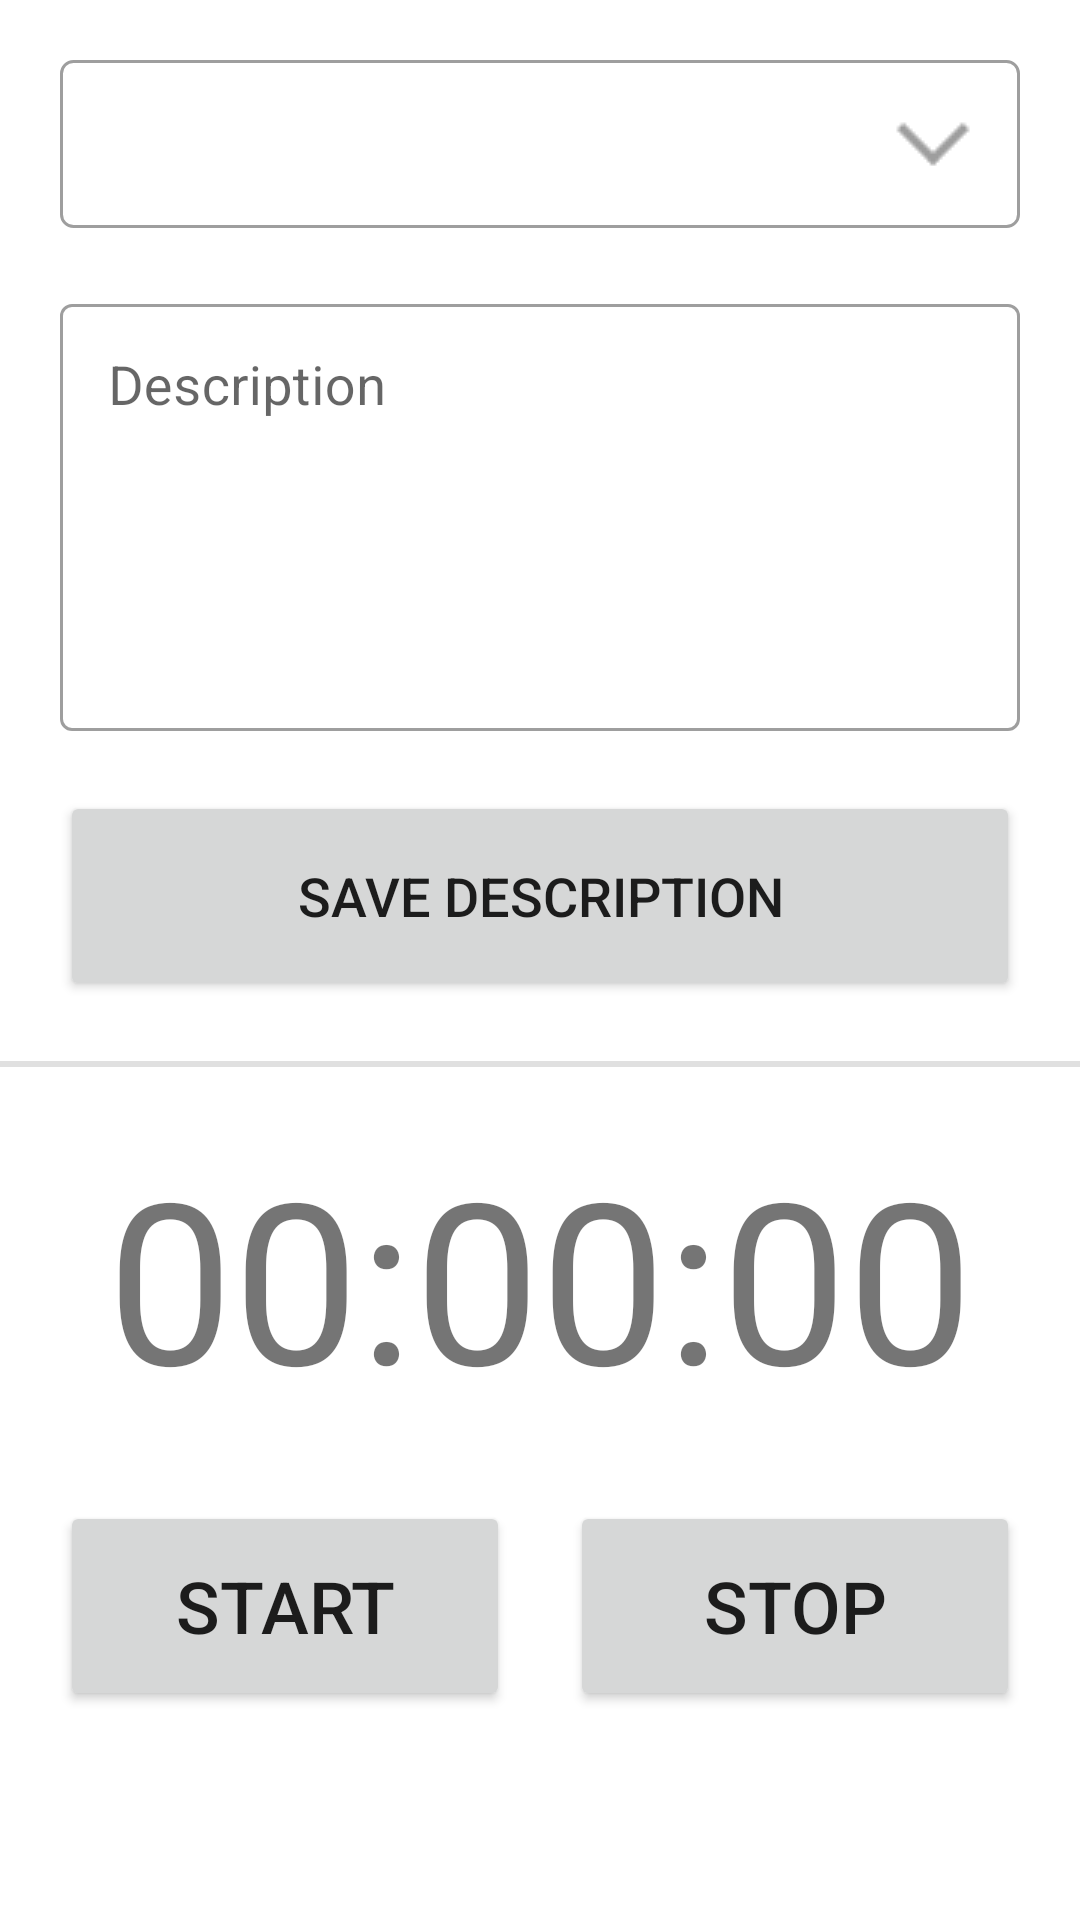

Reconstruct the res/layout file that produces this screen, plus the resources it refers to.
<!-- AndroidManifest.xml: application theme Theme.VmWorkTimer -->
<!-- res/layout/fragment_work_timer.xml -->
<?xml version="1.0" encoding="utf-8"?>
<ScrollView xmlns:android="http://schemas.android.com/apk/res/android"
    xmlns:app="http://schemas.android.com/apk/res-auto"
    xmlns:tools="http://schemas.android.com/tools"
    android:layout_width="match_parent"
    android:layout_height="match_parent">

    <androidx.constraintlayout.widget.ConstraintLayout
        android:layout_width="match_parent"
        android:layout_height="match_parent"
        tools:context=".view.fragment.WorkTimerFragment">

        <Spinner
            android:id="@+id/spinnerProject"
            style="@style/spinner_style"
            android:layout_width="match_parent"
            android:layout_height="wrap_content"
            android:layout_marginStart="20dp"
            android:layout_marginTop="20dp"
            android:layout_marginEnd="20dp"
            app:layout_constraintEnd_toEndOf="parent"
            app:layout_constraintStart_toStartOf="parent"
            app:layout_constraintTop_toTopOf="parent" />

        <com.google.android.material.textfield.TextInputLayout
            android:id="@+id/textInputLayout"
            style="@style/Widget.MaterialComponents.TextInputLayout.OutlinedBox"
            android:layout_width="0dp"
            android:layout_height="wrap_content"
            android:layout_marginTop="20dp"
            app:layout_constraintEnd_toEndOf="@+id/spinnerProject"
            app:layout_constraintStart_toStartOf="@+id/spinnerProject"
            app:layout_constraintTop_toBottomOf="@+id/spinnerProject">

            <com.google.android.material.textfield.TextInputEditText
                android:id="@+id/etWorkDescription"
                android:layout_width="match_parent"
                android:layout_height="match_parent"
                android:ems="10"
                android:gravity="start"
                android:hint="@string/etWorkDescription_hint"
                android:inputType="textMultiLine|textPersonName"
                android:lines="5"
                android:maxHeight="150dp"
                android:textSize="18sp"
                tools:layout_editor_absoluteX="182dp"
                tools:layout_editor_absoluteY="104dp" />

        </com.google.android.material.textfield.TextInputLayout>


        <Button
            android:id="@+id/btnSaveWorkDescription"
            android:layout_width="0dp"
            android:layout_height="70dp"
            android:layout_marginTop="20dp"
            android:text="@string/btnSaveWorkDescription_text"
            android:textSize="18sp"
            app:layout_constraintEnd_toEndOf="@+id/textInputLayout"
            app:layout_constraintStart_toStartOf="@+id/textInputLayout"
            app:layout_constraintTop_toBottomOf="@+id/textInputLayout" />

        <View
            android:id="@+id/divider"
            android:layout_width="0dp"
            android:layout_height="2dp"
            android:layout_marginTop="20dp"
            android:layout_marginBottom="20dp"
            android:background="?android:attr/listDivider"
            app:layout_constraintBottom_toTopOf="@+id/txtvTimer"
            app:layout_constraintEnd_toEndOf="parent"
            app:layout_constraintStart_toStartOf="parent"
            app:layout_constraintTop_toBottomOf="@+id/btnSaveWorkDescription" />

        <TextView
            android:id="@+id/txtvTimer"
            android:layout_width="0dp"
            android:layout_height="wrap_content"
            android:layout_marginTop="20dp"
            android:gravity="center"
            android:text="@string/txtvTimer_text"
            android:textSize="75sp"
            app:layout_constraintEnd_toEndOf="@+id/btnSaveWorkDescription"
            app:layout_constraintStart_toStartOf="@+id/btnSaveWorkDescription"
            app:layout_constraintTop_toBottomOf="@+id/divider" />

        <LinearLayout
            android:layout_width="0dp"
            android:layout_height="wrap_content"
            android:layout_marginTop="25dp"
            android:gravity="center_horizontal"
            android:orientation="horizontal"
            app:layout_constraintEnd_toEndOf="@+id/txtvTimer"
            app:layout_constraintStart_toStartOf="@+id/txtvTimer"
            app:layout_constraintTop_toBottomOf="@+id/txtvTimer">

            <Button
                android:id="@+id/btnStartPauseTimer"
                android:layout_width="150dp"
                android:layout_height="70dp"
                android:text="@string/btnStartPauseTimer_text_start"
                android:textSize="24sp" />

            <Space
                android:layout_width="0dp"
                android:layout_height="wrap_content"
                android:layout_weight="1" />

            <Button
                android:id="@+id/btnStop"
                android:layout_width="150dp"
                android:layout_height="70dp"
                android:gravity="center"
                android:text="@string/btnStop_text"
                android:textSize="24sp" />
        </LinearLayout>
    </androidx.constraintlayout.widget.ConstraintLayout>

</ScrollView>
<!-- resources referenced by this layout -->
<resources>
  <string name="btnSaveWorkDescription_text">Save Description</string>
  <string name="btnStartPauseTimer_text_start">Start</string>
  <string name="btnStop_text">Stop</string>
  <string name="etWorkDescription_hint">Description</string>
  <string name="txtvTimer_text">00:00:00</string>
  <style name="spinner_style">
          <item name="android:layout_width">match_parent</item>
          <item name="android:layout_height">wrap_content</item>
          <item name="android:background">@drawable/border_spinner</item>
          <item name="android:paddingLeft">5dp</item>
          <item name="android:paddingRight">5dp</item>
          <item name="android:paddingTop">5dp</item>
          <item name="android:paddingBottom">5dp</item>
          <item name="android:popupBackground">#DFFFFFFF</item>
          <item name="android:textColor">@color/my_spinner_text_color</item>
  
      </style>
  <style name="Theme.VmWorkTimer" parent="Theme.MaterialComponents.DayNight.DarkActionBar">
          
          <item name="colorPrimary">@color/green_500</item>
          <item name="colorPrimaryVariant">@color/green_700</item>
          <item name="colorOnPrimary">@color/white</item>
          
          <item name="colorSecondary">@color/teal_200</item>
          <item name="colorSecondaryVariant">@color/teal_700</item>
          <item name="colorOnSecondary">@color/black</item>
          
          <item name="android:statusBarColor" tools:targetApi="l">?attr/colorPrimaryVariant</item>
          
          <item name="colorAccent">@color/white</item>
      </style>
  <!-- drawable border_spinner (drawable) -->
  <?xml version="1.0" encoding="utf-8"?>
  <selector xmlns:android="http://schemas.android.com/apk/res/android">
      <item>
          <layer-list>
  
              <item>
                  <shape>
  
                      <stroke android:width="1dp" android:color="#9e9e9e" />
  
                      <corners android:radius="4dp" />
  
                      <padding android:bottom="3dp" android:left="3dp" android:right="3dp" android:top="3dp" />
  
                  </shape>
              </item>
  
              <item >
  
                  <bitmap android:gravity="bottom|right" android:src="@drawable/dropdown_arrow_grey" />
  
              </item>
  
          </layer-list>
      </item>
  </selector>
  <color name="my_spinner_text_color">#676767</color>
  <color name="green_500">#FF32C832</color>
  <color name="green_700">#FF009900</color>
  <color name="white">#FFFFFFFF</color>
  <color name="teal_200">#FF03DAC5</color>
  <color name="teal_700">#FF018786</color>
  <color name="black">#FF000000</color>
  <!-- drawable dropdown_arrow_grey: png bitmap (drawable-v24, 1175 bytes) -->
</resources>
